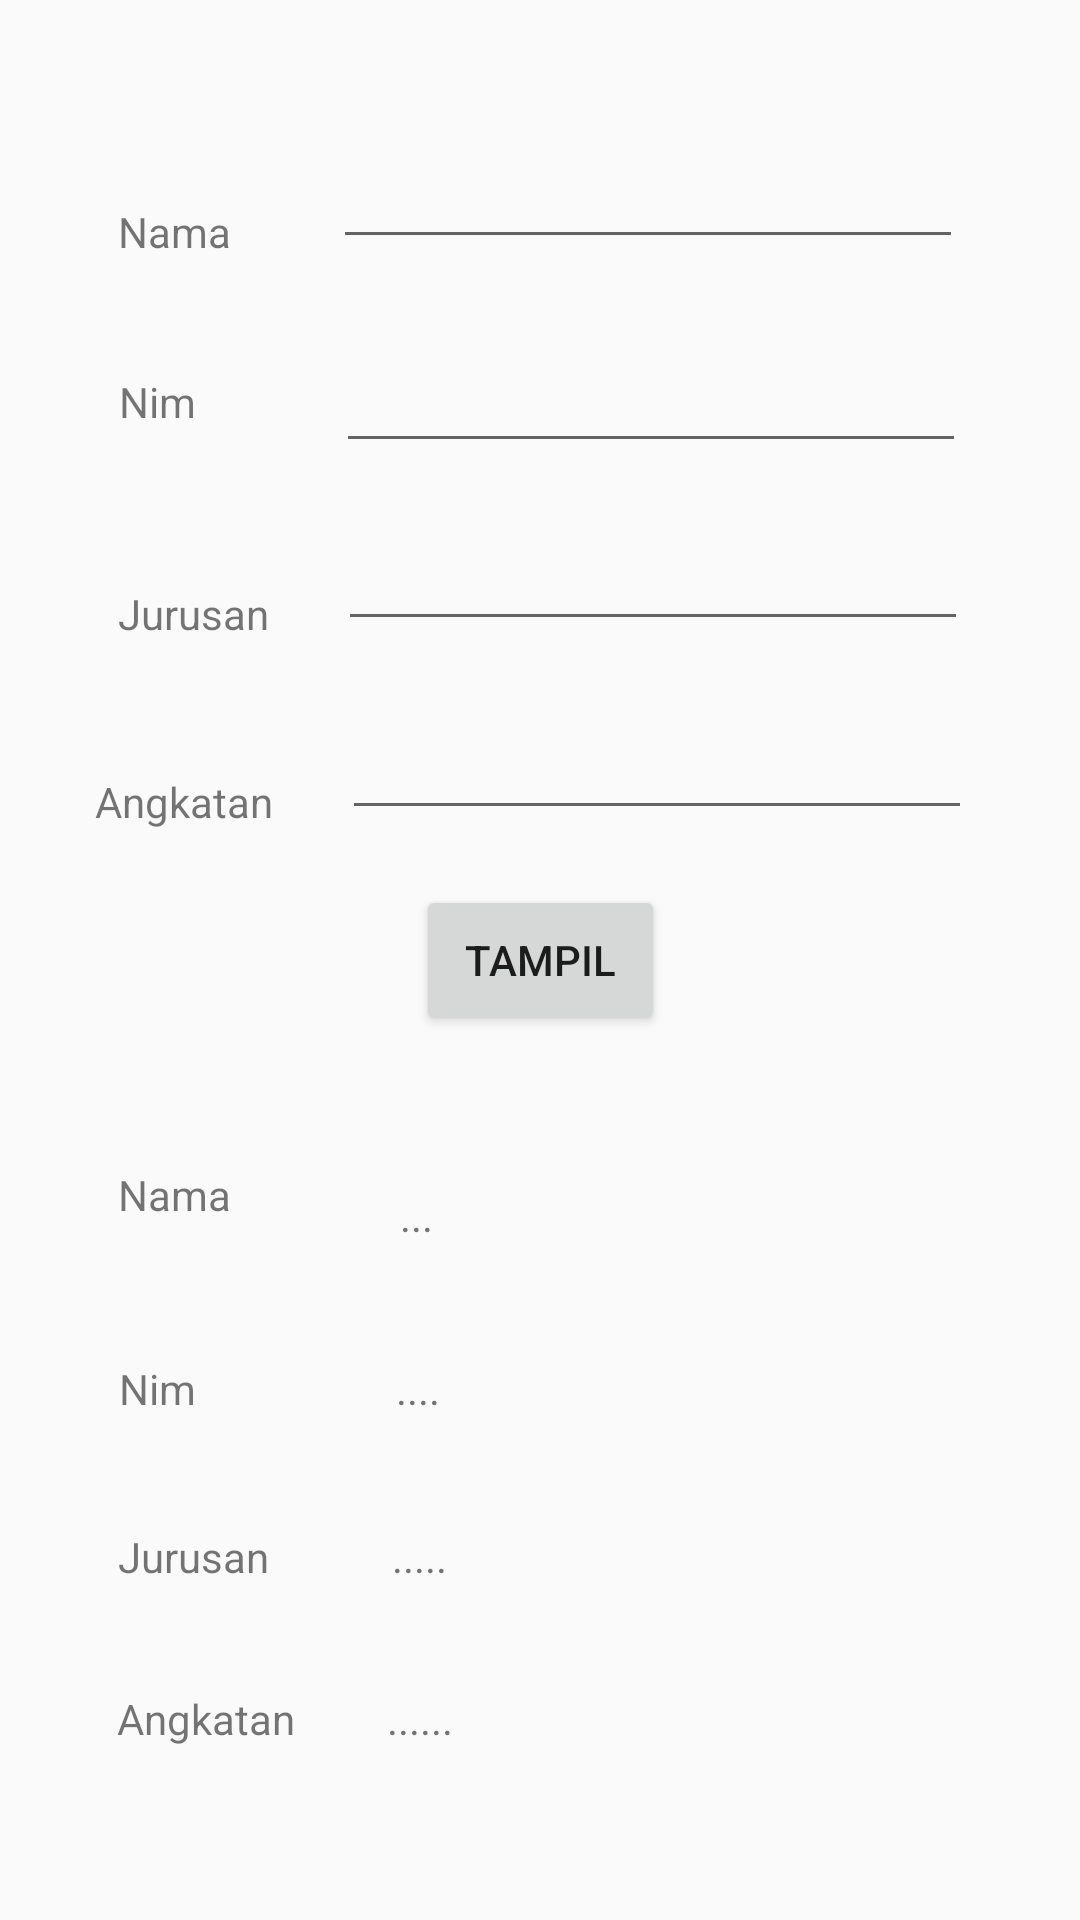

Write the Android layout XML for this screen, with the resource values it uses.
<!-- AndroidManifest.xml: application theme Theme.1918121_Ramadhan -->
<!-- res/layout/activity_biodata.xml -->
<?xml version="1.0" encoding="utf-8"?>
<android.support.constraint.ConstraintLayout xmlns:android="http://schemas.android.com/apk/res/android"
    xmlns:app="http://schemas.android.com/apk/res-auto"
    xmlns:tools="http://schemas.android.com/tools"
    android:layout_width="match_parent"
    android:layout_height="match_parent"
    tools:context=".biodata">

    <TextView
        android:id="@+id/output_angkatan"
        android:layout_width="wrap_content"
        android:layout_height="wrap_content"
        android:text="......"
        app:layout_constraintBottom_toBottomOf="parent"
        app:layout_constraintEnd_toEndOf="parent"
        app:layout_constraintHorizontal_bias="0.382"
        app:layout_constraintStart_toStartOf="parent"
        app:layout_constraintTop_toTopOf="parent"
        app:layout_constraintVertical_bias="0.907" />

    <TextView
        android:id="@+id/textView3"
        android:layout_width="wrap_content"
        android:layout_height="wrap_content"
        android:text="Jurusan"
        app:layout_constraintBottom_toBottomOf="parent"
        app:layout_constraintEnd_toEndOf="parent"
        app:layout_constraintHorizontal_bias="0.127"
        app:layout_constraintStart_toStartOf="parent"
        app:layout_constraintTop_toTopOf="parent"
        app:layout_constraintVertical_bias="0.82" />

    <TextView
        android:id="@+id/textView4"
        android:layout_width="wrap_content"
        android:layout_height="wrap_content"
        android:text="Angkatan"
        app:layout_constraintBottom_toBottomOf="parent"
        app:layout_constraintEnd_toEndOf="parent"
        app:layout_constraintHorizontal_bias="0.13"
        app:layout_constraintStart_toStartOf="parent"
        app:layout_constraintTop_toTopOf="parent"
        app:layout_constraintVertical_bias="0.907" />

    <TextView
        android:id="@+id/textView5"
        android:layout_width="wrap_content"
        android:layout_height="wrap_content"
        android:text="Nama"
        app:layout_constraintBottom_toBottomOf="parent"
        app:layout_constraintEnd_toEndOf="parent"
        app:layout_constraintHorizontal_bias="0.122"
        app:layout_constraintStart_toStartOf="parent"
        app:layout_constraintTop_toTopOf="parent"
        app:layout_constraintVertical_bias="0.109" />

    <TextView
        android:id="@+id/output_jurusan"
        android:layout_width="wrap_content"
        android:layout_height="wrap_content"
        android:text="....."
        app:layout_constraintBottom_toBottomOf="parent"
        app:layout_constraintEnd_toEndOf="parent"
        app:layout_constraintHorizontal_bias="0.382"
        app:layout_constraintStart_toStartOf="parent"
        app:layout_constraintTop_toTopOf="parent"
        app:layout_constraintVertical_bias="0.82" />

    <TextView
        android:id="@+id/output_nim"
        android:layout_width="wrap_content"
        android:layout_height="wrap_content"
        android:text="...."
        app:layout_constraintBottom_toBottomOf="parent"
        app:layout_constraintEnd_toEndOf="parent"
        app:layout_constraintHorizontal_bias="0.382"
        app:layout_constraintStart_toStartOf="parent"
        app:layout_constraintTop_toTopOf="parent"
        app:layout_constraintVertical_bias="0.73" />

    <TextView
        android:id="@+id/output_nama"
        android:layout_width="wrap_content"
        android:layout_height="wrap_content"
        android:text="..."
        app:layout_constraintBottom_toBottomOf="parent"
        app:layout_constraintEnd_toEndOf="parent"
        app:layout_constraintHorizontal_bias="0.382"
        app:layout_constraintStart_toStartOf="parent"
        app:layout_constraintTop_toTopOf="parent"
        app:layout_constraintVertical_bias="0.637" />

    <TextView
        android:id="@+id/textView9"
        android:layout_width="wrap_content"
        android:layout_height="wrap_content"
        android:text="Nama"
        app:layout_constraintBottom_toBottomOf="parent"
        app:layout_constraintEnd_toEndOf="parent"
        app:layout_constraintHorizontal_bias="0.122"
        app:layout_constraintStart_toStartOf="parent"
        app:layout_constraintTop_toTopOf="parent"
        app:layout_constraintVertical_bias="0.626" />

    <TextView
        android:id="@+id/textView10"
        android:layout_width="wrap_content"
        android:layout_height="wrap_content"
        android:text="Nim"
        app:layout_constraintBottom_toBottomOf="parent"
        app:layout_constraintEnd_toEndOf="parent"
        app:layout_constraintHorizontal_bias="0.119"
        app:layout_constraintStart_toStartOf="parent"
        app:layout_constraintTop_toTopOf="parent"
        app:layout_constraintVertical_bias="0.73" />

    <TextView
        android:id="@+id/textView11"
        android:layout_width="wrap_content"
        android:layout_height="wrap_content"
        android:text="Angkatan"
        app:layout_constraintBottom_toBottomOf="parent"
        app:layout_constraintEnd_toEndOf="parent"
        app:layout_constraintHorizontal_bias="0.105"
        app:layout_constraintStart_toStartOf="parent"
        app:layout_constraintTop_toTopOf="parent"
        app:layout_constraintVertical_bias="0.415" />

    <TextView
        android:id="@+id/textView12"
        android:layout_width="wrap_content"
        android:layout_height="wrap_content"
        android:text="Jurusan"
        app:layout_constraintBottom_toBottomOf="parent"
        app:layout_constraintEnd_toEndOf="parent"
        app:layout_constraintHorizontal_bias="0.127"
        app:layout_constraintStart_toStartOf="parent"
        app:layout_constraintTop_toTopOf="parent"
        app:layout_constraintVertical_bias="0.314" />

    <TextView
        android:id="@+id/textView13"
        android:layout_width="wrap_content"
        android:layout_height="wrap_content"
        android:text="Nim"
        app:layout_constraintBottom_toBottomOf="parent"
        app:layout_constraintEnd_toEndOf="parent"
        app:layout_constraintHorizontal_bias="0.119"
        app:layout_constraintStart_toStartOf="parent"
        app:layout_constraintTop_toTopOf="parent"
        app:layout_constraintVertical_bias="0.2" />

    <Button
        android:id="@+id/btn_tampil"
        android:layout_width="83dp"
        android:layout_height="50dp"
        android:text="Tampil"
        app:layout_constraintBottom_toBottomOf="parent"
        app:layout_constraintEnd_toEndOf="parent"
        app:layout_constraintStart_toStartOf="parent"
        app:layout_constraintTop_toTopOf="parent" />

    <EditText
        android:id="@+id/input_angkatan"
        android:layout_width="wrap_content"
        android:layout_height="wrap_content"
        android:ems="10"
        android:inputType="textPersonName"
        app:layout_constraintBottom_toBottomOf="parent"
        app:layout_constraintEnd_toEndOf="parent"
        app:layout_constraintHorizontal_bias="0.761"
        app:layout_constraintStart_toStartOf="parent"
        app:layout_constraintTop_toTopOf="parent"
        app:layout_constraintVertical_bias="0.393" />

    <EditText
        android:id="@+id/input_jurusan"
        android:layout_width="wrap_content"
        android:layout_height="wrap_content"
        android:ems="10"
        android:inputType="textPersonName"
        app:layout_constraintBottom_toBottomOf="parent"
        app:layout_constraintEnd_toEndOf="parent"
        app:layout_constraintHorizontal_bias="0.751"
        app:layout_constraintStart_toStartOf="parent"
        app:layout_constraintTop_toTopOf="parent"
        app:layout_constraintVertical_bias="0.288" />

    <EditText
        android:id="@+id/input_nim"
        android:layout_width="wrap_content"
        android:layout_height="wrap_content"
        android:ems="10"
        android:inputType="textPersonName"
        app:layout_constraintBottom_toBottomOf="parent"
        app:layout_constraintEnd_toEndOf="parent"
        app:layout_constraintHorizontal_bias="0.746"
        app:layout_constraintStart_toStartOf="parent"
        app:layout_constraintTop_toTopOf="parent"
        app:layout_constraintVertical_bias="0.189" />

    <EditText
        android:id="@+id/input_nama"
        android:layout_width="wrap_content"
        android:layout_height="wrap_content"
        android:ems="10"
        android:inputType="textPersonName"
        app:layout_constraintBottom_toBottomOf="parent"
        app:layout_constraintEnd_toEndOf="parent"
        app:layout_constraintHorizontal_bias="0.741"
        app:layout_constraintStart_toStartOf="parent"
        app:layout_constraintTop_toTopOf="parent"
        app:layout_constraintVertical_bias="0.075" />
</android.support.constraint.ConstraintLayout>
<!-- resources referenced by this layout -->
<resources>
  <style name="Theme.1918121_Ramadhan" parent="Theme.AppCompat.Light.DarkActionBar">
          
          <item name="colorPrimary">@color/purple_500</item>
          <item name="colorPrimaryDark">@color/purple_700</item>
          <item name="colorAccent">@color/teal_200</item>
          
      </style>
  <!-- not gathered from this repository: default colours our renderer supplied (Android Studio template values) -->
  <color name="purple_500">#FF6200EE</color>
  <color name="purple_700">#FF3700B3</color>
  <color name="teal_200">#FF03DAC5</color>
</resources>
